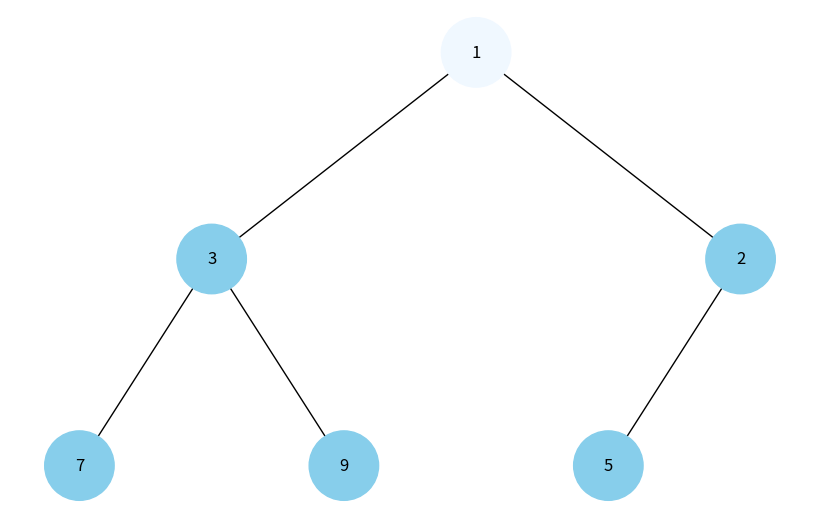
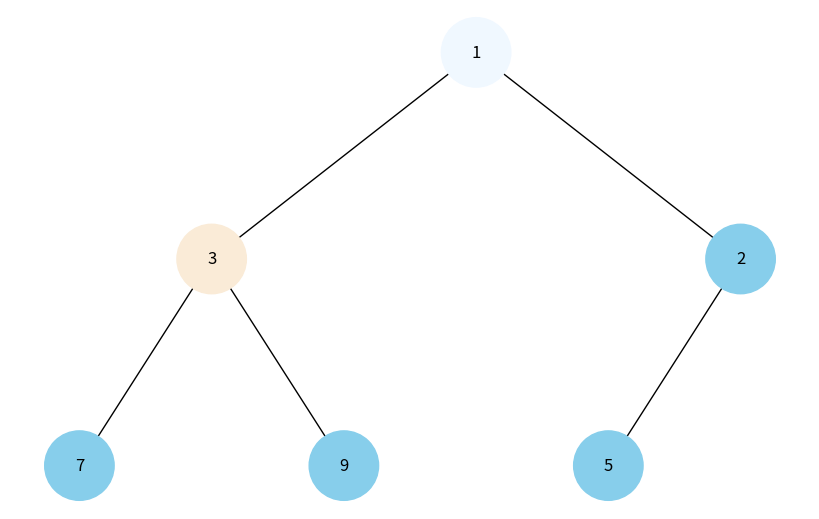
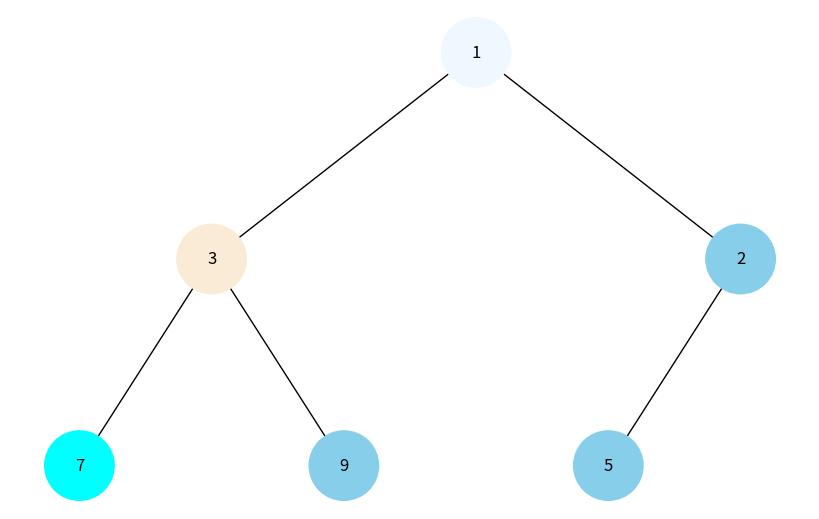
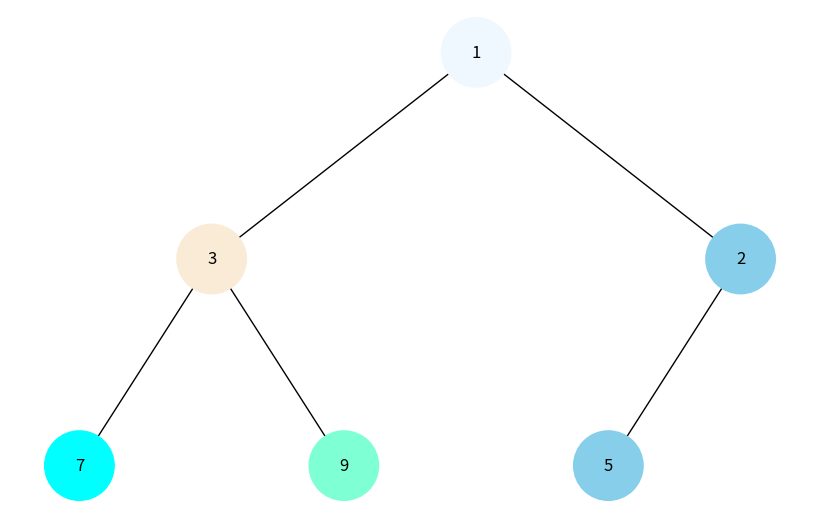
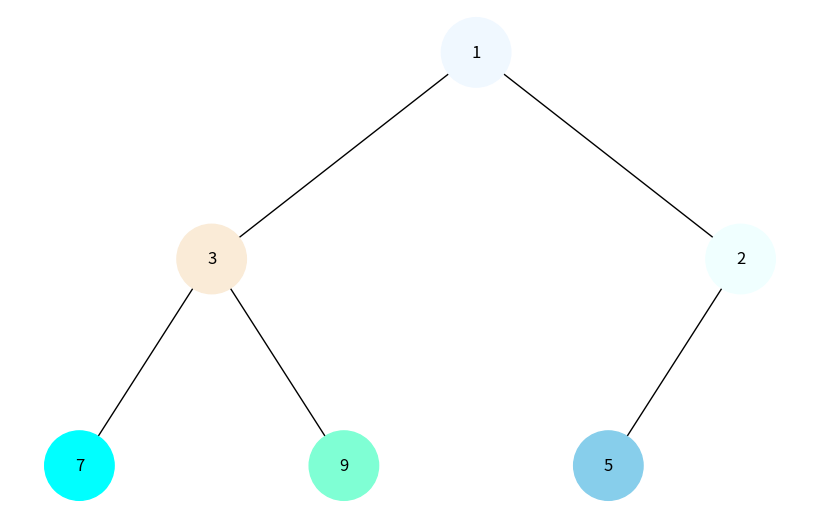
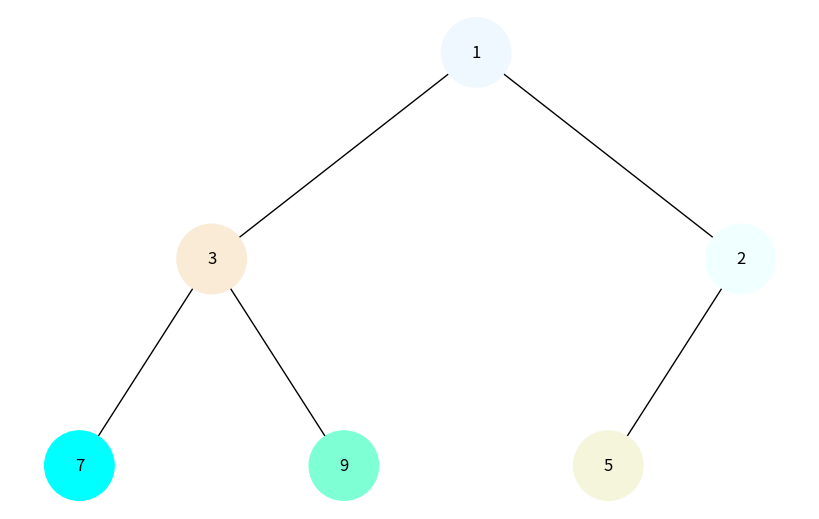
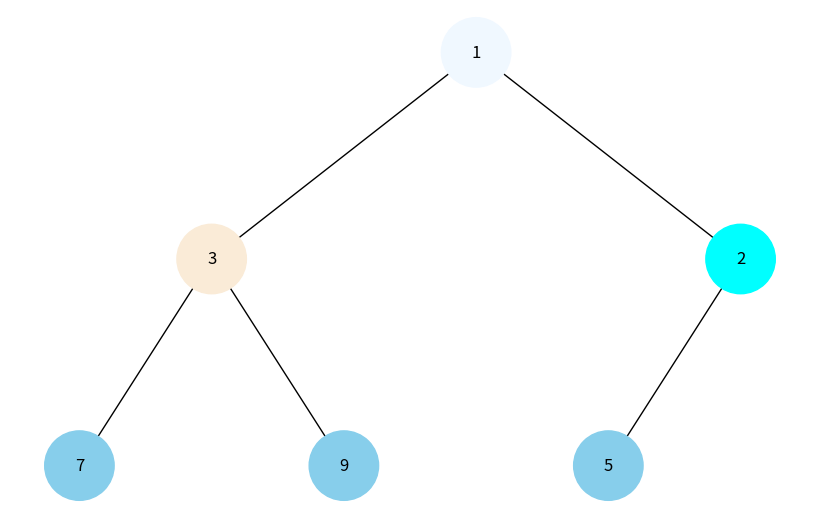
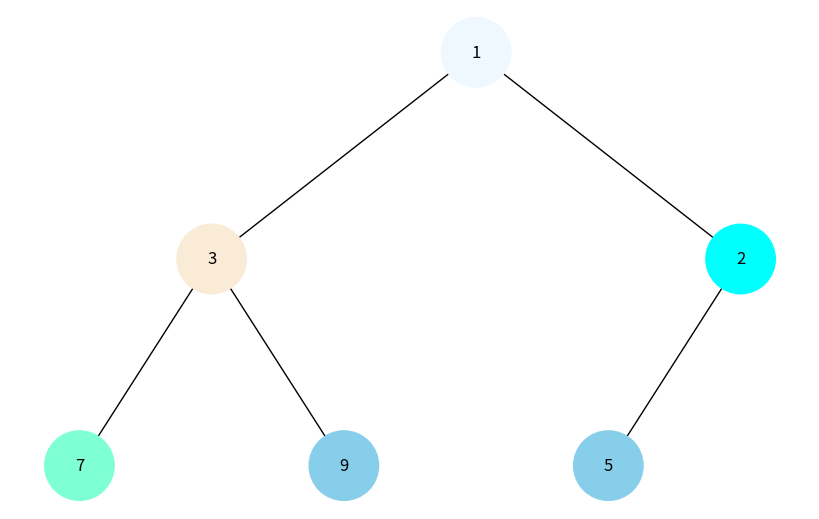
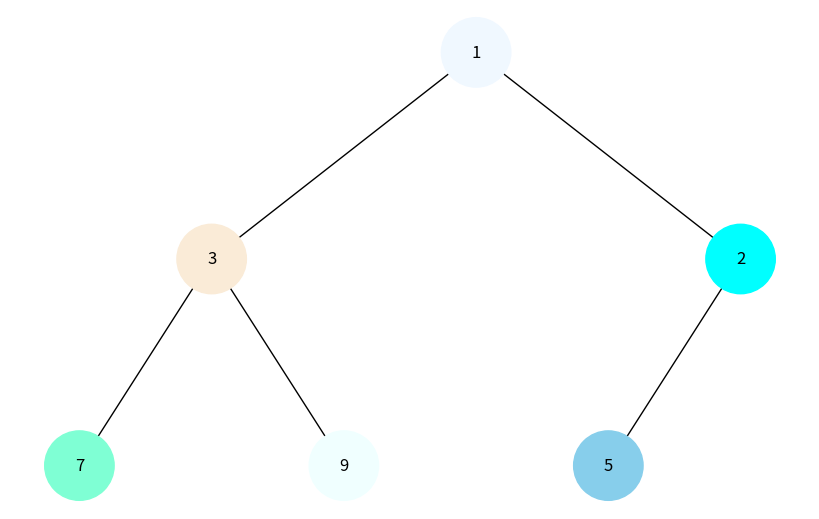
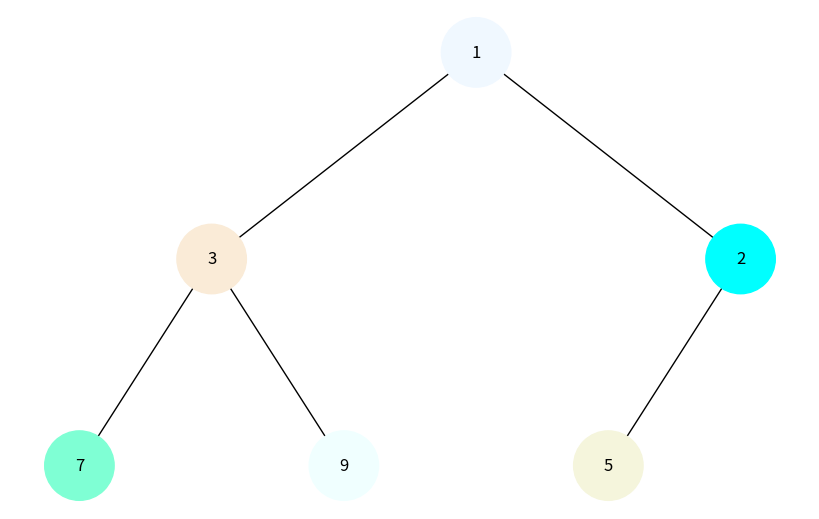

Source code (Python) for these figures, in order:
import uuid
import heapq
import networkx as nx
import matplotlib.pyplot as plt
import matplotlib.colors as mcolors


class Node:
  def __init__(self, key, color="skyblue"):
    self.left = None
    self.right = None
    self.val = key
    self.color = color # Додатковий аргумент для зберігання кольору вузла
    self.id = str(uuid.uuid4()) # Унікальний ідентифікатор для кожного вузла


def add_edges(graph, node, pos, x=0, y=0, layer=1):
  if node is not None:
    graph.add_node(node.id, color=node.color, label=node.val) # Використання id та збереження значення вузла
    if node.left:
      graph.add_edge(node.id, node.left.id)
      l = x - 1 / 2 ** layer
      pos[node.left.id] = (l, y - 1)
      l = add_edges(graph, node.left, pos, x=l, y=y - 1, layer=layer + 1)
    if node.right:
      graph.add_edge(node.id, node.right.id)
      r = x + 1 / 2 ** layer
      pos[node.right.id] = (r, y - 1)
      r = add_edges(graph, node.right, pos, x=r, y=y - 1, layer=layer + 1)
  return graph


def draw_tree(tree_root, colors):
    tree = nx.DiGraph()
    pos = {tree_root.id: (0, 0)}
    tree = add_edges(tree, tree_root, pos)

    color_map = []
    node_list = list(tree.nodes())
    for node_id in node_list:
        color_map.append(colors.get(node_id, "skyblue"))
    
    labels = {node[0]: node[1]['label'] for node in tree.nodes(data=True)}

    plt.figure(figsize=(8, 5))
    nx.draw(tree, pos=pos, labels=labels, arrows=False, node_size=2500, node_color=color_map)
    plt.show()


def build_heap_tree(heap, index=0):
  if index>= len(heap):
    return None
  root = Node(heap[index])

  left_index = 2 * index + 1
  right_index = 2 * index + 2

  root.left = build_heap_tree(heap, left_index)
  root.right = build_heap_tree(heap, right_index)
              

  return root

def generate_colors(num_colors):
    colors = list(mcolors.CSS4_COLORS.values())
    step = len(colors) // num_colors
    return [colors[i * step] for i in range(num_colors)]


def bfs(tree_root):
    visited_nodes = {}
    queue = [(tree_root, 0)]
    colors = generate_colors(100)
    color_index = 0

    while queue:
        node, depth = queue.pop(0)
        if node and node.id not in visited_nodes:
            color = colors[color_index]
            color_index += 1
            visited_nodes[node.id] = color
            draw_tree(tree_root, visited_nodes)
            if node.left:
                queue.append((node.left, depth + 1))
            if node.right:
                queue.append((node.right, depth + 1))


def dfs(tree_root):
    visited_nodes = {}
    stack = [(tree_root, 0)]
    colors = generate_colors(100)
    color_index = 0

    while stack:
        node, depth = stack.pop()
        if node and node.id not in visited_nodes:
            color = colors[color_index]
            color_index += 1
            visited_nodes[node.id] = color
            draw_tree(tree_root, visited_nodes)
            if node.right:
                stack.append((node.right, depth + 1))
            if node.left:
                stack.append((node.left, depth + 1))


if __name__ == "__main__":

    heap_list = [1, 3, 5, 7, 9, 2]
    heapq.heapify(heap_list)
    print(heap_list)

    root = build_heap_tree(heap_list)


    print("DFS Traversal:")
    dfs(root)

    print("BFS Traversal:")
    bfs(root)
